Run: headless pygame with SDL's dummy video driver; simulated clock (each Clock.tick advances the game by its frame time, no real sleeping); random seed 0; keys injected as events and as key.get_pressed() state; no mouse input.
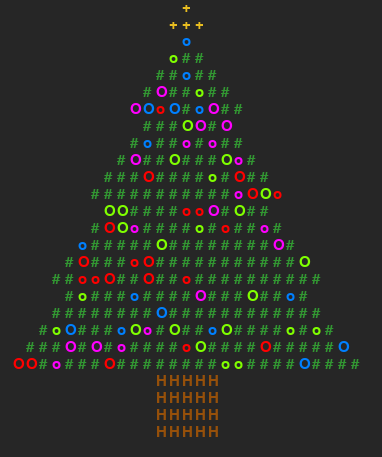
Frame 1 of 4 · flips 1–60 · no input
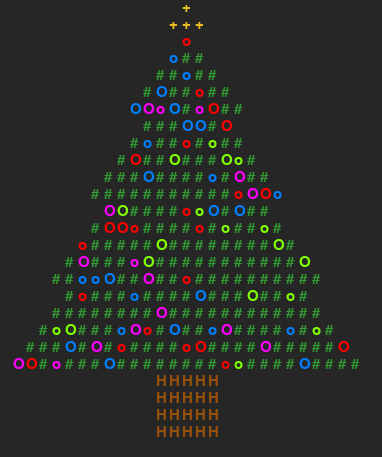
Frame 2 of 4 · flips 61–180 · tapped SPACE, RETURN · held RIGHT (→), D
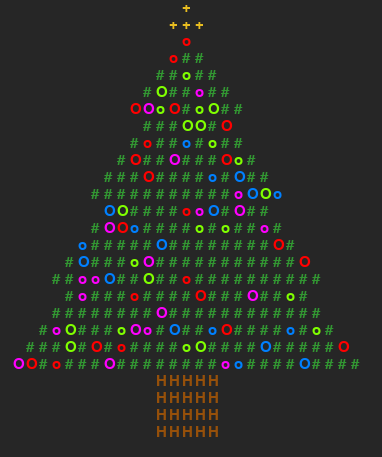
Frame 3 of 4 · flips 181–300 · held DOWN (↓), S
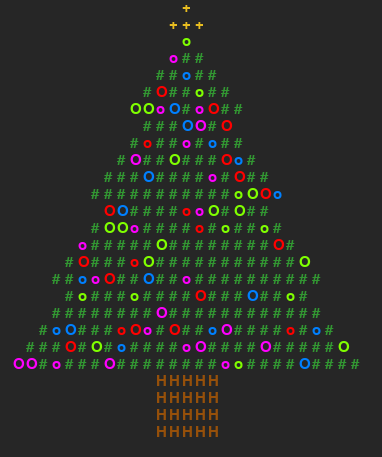
Frame 4 of 4 · flips 301–420 · held LEFT (←), A, UP (↑), W

The pygame program that drew these frames:

# Copyright 2025 Stawwik stawwik@gmail.com

# Permission is hereby granted, free of charge, to any person obtaining a 
# copy of this software and associated documentation files (the “Software”),
# to deal in the Software without restriction, including without limitation 
# the rights to use, copy, modify, merge, publish, distribute, sublicense, 
# and/or sell copies of the Software, and to permit persons to whom the 
# Software is furnished to do so, subject to the following conditions:
# The above copyright notice and this permission notice shall be included in
# all copies or substantial portions of the Software.
# THE SOFTWARE IS PROVIDED “AS IS”, WITHOUT WARRANTY OF ANY KIND, EXPRESS OR
# IMPLIED, INCLUDING BUT NOT LIMITED TO THE WARRANTIES OF MERCHANTABILITY, 
# FITNESS FOR A PARTICULAR PURPOSE AND NONINFRINGEMENT. IN NO EVENT SHALL 
# THE AUTHORS OR COPYRIGHT HOLDERS BE LIABLE FOR ANY CLAIM, DAMAGES OR OTHER
# LIABILITY, WHETHER IN AN ACTION OF CONTRACT, TORT OR OTHERWISE, ARISING 
# FROM, OUT OF OR IN CONNECTION WITH THE SOFTWARE OR THE USE OR OTHER 
# DEALINGS IN THE SOFTWARE.


import sys

import pygame as pg
import random as rng


class Animation:
	"""Class handling animation."""
	def __init__(self):
		# Initialize pygame.
		pg.init()

		# Initialize clock for frame rate handling.
		self.clock = pg.time.Clock()

		# Initialising screen.
		self.screen = pg.display.set_mode((1, 1))
		pg.display.set_caption('Happy Christmas')

		# Creating the tree instance.
		self.tree = Tree(self)
		# Adjusting window size to generated tree.
		self.screen = pg.display.set_mode((self.tree.rect.width,
										  self.tree.rect.height))

	def run(self):
		"""Running the animation"""
		while True:
			# Checking for app exit input.
			self._check_events()

			self.screen.fill(color='#262626')
			self.tree.draw_tree(self.tree.text_lst)

			pg.display.flip()
			self.clock.tick(2)  # Set 1-3 fps.

	def _check_events(self):
		"""Checks keyboard inputs for app exit."""
		for event in pg.event.get():
			if event.type == pg.QUIT:
				sys.exit()
			elif event.type == pg.KEYDOWN:
				if event.key == pg.K_ESCAPE:
					sys.exit()


class Tree:
	"""Class used for storing drawing and animating the lights."""
	def __init__(self, anim):
		# Getting screen settings.
		self.screen = anim.screen

		# Characters used for tree building. Len of string has affect on
		# probability of it being used during tree generation.
		self.lights = 'oO'
		self.chars = '#####'
		self.star = '+'
		self.stump = 'H'

		# Lights colors.
		self.lights_colors_tup = ((255, 0, 0), (128, 255, 0),
								  (0, 128, 255), (255, 0, 255))

		# Tree font and font size.
		self.font_size_v = 22
		self.font_size_h = self.font_size_v * 0.6
		self.font = pg.font.SysFont(None, self.font_size_v)

		# Make a tree string representation matrix with given height and
		# segments.
		self.text_lst = self._create_tree_text(20, 4, 2)
		# Get whole tree's rectangle.
		self.rect = self._get_tree_rect()

	def _get_tree_rect(self):
		"""Returns rect of whole tree."""
		fig_h = len(self.text_lst[0]) * self.font_size_v*0.8
		fig_w = self.text_lst[1] * self.font_size_h

		return pg.rect.Rect(0, 0, fig_w, fig_h)

	def _create_tree_text(self, height: int, segments: int, indent: int):
		"""Returns lists of strings for tree image creation"""
		def _stump_width():
			"""Always returns odd with to nicely center stump with tree."""
			width = height // 5
			if width % 2:
				return width
			else:
				return width + 1

		stars = (self.star, 3 * self.star)
		stump = (f'{_stump_width() * self.stump}' for i in range(1, height//4))
		chars = self.chars + self.lights

		# Creating Tree matrix.
		matrix = []
		j = height // segments  # Controls indentation between segments.
		width = 1 + 2*height - 3*(height // j)  # Max len of row w/o indent.
		# Adding star on top.
		for char in stars:
			layer = f'{char:^{width}}'
			matrix.append(layer)
		# Generating and adding tree part.
		for i in range(height):
			n_of_chars = 1 + 2*i - 2*indent*(i // j)
			layer = ''.join(rng.choices(chars, k=n_of_chars))
			matrix.append(f'{layer:^{width}}')
		# Adding stump.
		for row in stump:
			matrix.append(f'{row:^{width}}')

		return matrix, width

	def draw_tree(self, tree_text: tuple[list, int]):
		"""Creates images out of rows of strings paints and draws them."""
		def _painter(s: str):
			if s in self.star:
				return 232, 189, 32
			elif s in self.chars:
				return 50, 150, 50
			elif s in self.lights:
				return rng.choice(self.lights_colors_tup)
			elif s in self.stump:
				return 150, 80, 10
			else:
				return 255, 255, 255

		# Setting characters spacing.
		delta_y = int(self.font_size_v * 0.8)
		delta_x = int(self.font_size_h)

		# Make sprites of individual characters and add them to sprite group.
		for row_index, row in enumerate(tree_text[0]):
			for char_index, char in enumerate(row):
				# Create image out of character (string).
				image = self.font.render(char, True, _painter(char))
				# Position image at coordinates.
				image_rect = image.get_rect()
				image_rect.topleft = (char_index * delta_x, row_index * delta_y)
				# Draw character in image_rect coordinates.
				self.screen.blit(image, image_rect)


if __name__ == '__main__':
	anim = Animation()
	anim.run()
